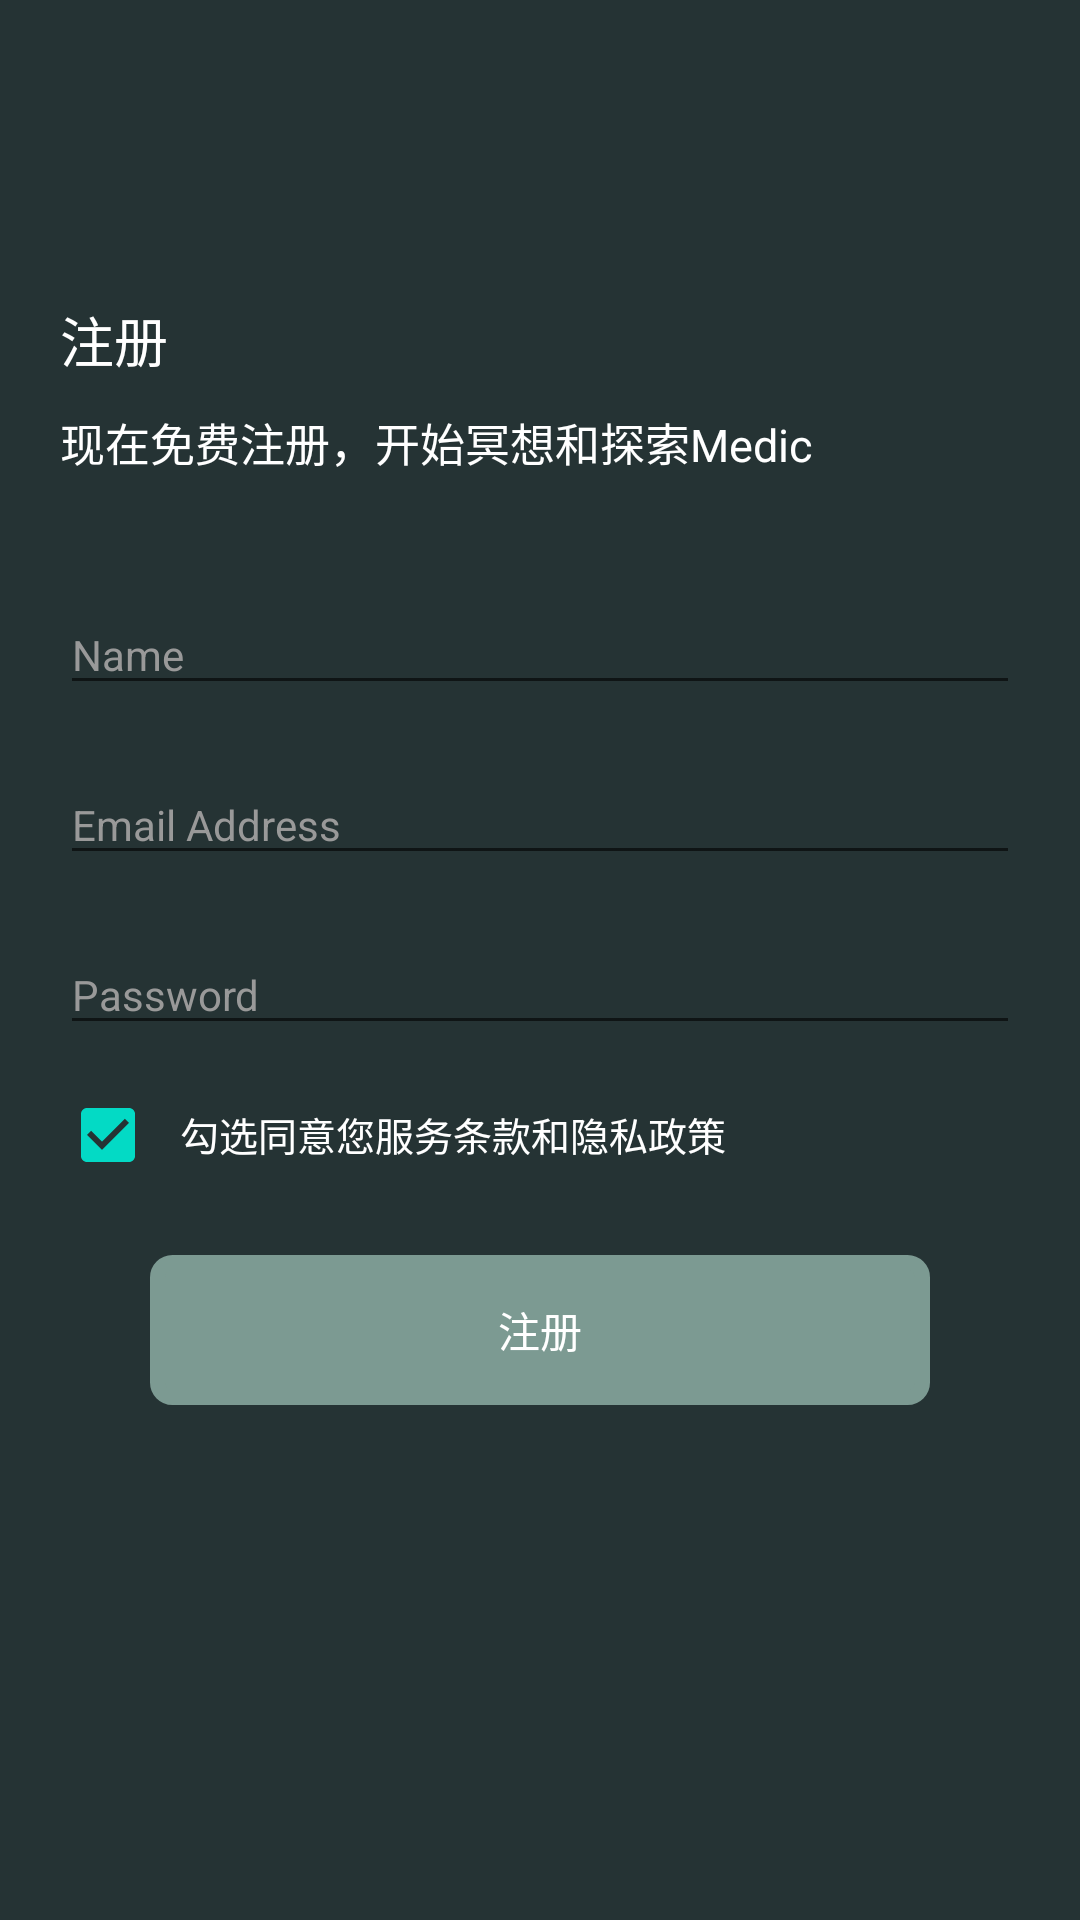

Reconstruct the res/layout file that produces this screen, plus the resources it refers to.
<!-- AndroidManifest.xml: application theme AppTheme -->
<!-- res/layout/activity_register.xml -->
<?xml version="1.0" encoding="utf-8"?>
<LinearLayout
    xmlns:android="http://schemas.android.com/apk/res/android" android:layout_width="match_parent"
    android:layout_height="match_parent"
    android:orientation="vertical"
    android:background="@color/bag">

    <TextView
        android:layout_width="wrap_content"
        android:layout_height="wrap_content"
        android:text="注册"
        android:textSize="18dp"
        android:textColor="#ffffff"
        android:layout_marginTop="100dp"
        android:layout_marginLeft="20dp"></TextView>
    <TextView
        android:layout_width="wrap_content"
        android:layout_height="wrap_content"
        android:text="现在免费注册，开始冥想和探索Medic"
        android:textSize="15dp"
        android:textColor="#ffffff"
        android:layout_marginTop="10dp"
        android:layout_marginLeft="20dp"></TextView>
    <EditText
        android:id="@+id/edit_name"
        android:layout_width="match_parent"
        android:layout_height="110px"
        android:hint="Name"
        android:textColor="#ffffff"
        android:textColorHint="@color/main_textcolor9"
        android:textSize="14sp"
        android:layout_marginLeft="20dp"
        android:layout_marginRight="20dp"
        android:layout_marginTop="40dp"/>
    <EditText
        android:id="@+id/edit_mail"
        android:layout_width="match_parent"
        android:layout_height="110px"
        android:hint="Email Address"
        android:textColor="#ffffff"
        android:textColorHint="@color/main_textcolor9"
        android:textSize="14sp"
        android:layout_marginLeft="20dp"
        android:layout_marginRight="20dp"
        android:layout_marginTop="20dp"/>
    <EditText
        android:id="@+id/edit_psw"
        android:layout_width="match_parent"
        android:layout_height="110px"
        android:hint="Password"
        android:textColor="#ffffff"
        android:textColorHint="@color/main_textcolor9"
        android:textSize="14sp"
        android:layout_marginLeft="20dp"
        android:layout_marginRight="20dp"
        android:layout_marginTop="20dp"/>
    <LinearLayout
        android:layout_width="match_parent"
        android:layout_height="wrap_content"
        android:orientation="horizontal"
        android:layout_marginLeft="20dp"
        android:layout_marginTop="20dp">
        <CheckBox
            android:layout_width="30dp"
            android:layout_height="20dp"
            android:checked="true">
        </CheckBox>
        <TextView
            android:layout_width="wrap_content"
            android:layout_height="wrap_content"
            android:text="勾选同意您服务条款和隐私政策 "
            android:textSize="13dp"
            android:textColor="#ffffff"
            android:layout_marginLeft="10dp"></TextView>
    </LinearLayout>
    <RelativeLayout
        android:id="@+id/rela_login"
        android:layout_width="match_parent"
        android:layout_height="50dp"
        android:layout_marginLeft="50dp"
        android:layout_marginRight="50dp"
        android:layout_marginTop="30dp"
        android:background="@drawable/with_bg">
        <TextView
            android:layout_width="wrap_content"
            android:layout_height="wrap_content"
            android:text="注册"
            android:textColor="#ffffff"
            android:layout_centerVertical="true"
            android:layout_centerHorizontal="true"
            android:textSize="14dp"></TextView>
    </RelativeLayout>

</LinearLayout>
<!-- resources referenced by this layout -->
<resources>
  <color name="bag">#253334</color>
  <color name="main_textcolor9">#999999</color>
  <!-- drawable with_bg (drawable) -->
  <?xml version="1.0" encoding="utf-8"?>
  <shape xmlns:android="http://schemas.android.com/apk/res/android" >
      
      <solid android:color="#7C9A92" />
      
      <stroke
          android:width="5dp"
          android:color="#7C9A92" />
  
      
      <corners android:radius="5dp" />
      <stroke android:color="#7C9A92"></stroke>
  </shape>
  <style name="AppTheme" parent="Theme.AppCompat.Light.DarkActionBar">
          
          <item name="colorPrimary">@color/colorPrimary</item>
          <item name="colorPrimaryDark">@color/colorPrimaryDark</item>
          <item name="colorAccent">@color/colorAccent</item>
      </style>
  <color name="colorPrimary">#6200EE</color>
  <color name="colorPrimaryDark">#3700B3</color>
  <color name="colorAccent">#03DAC5</color>
</resources>
